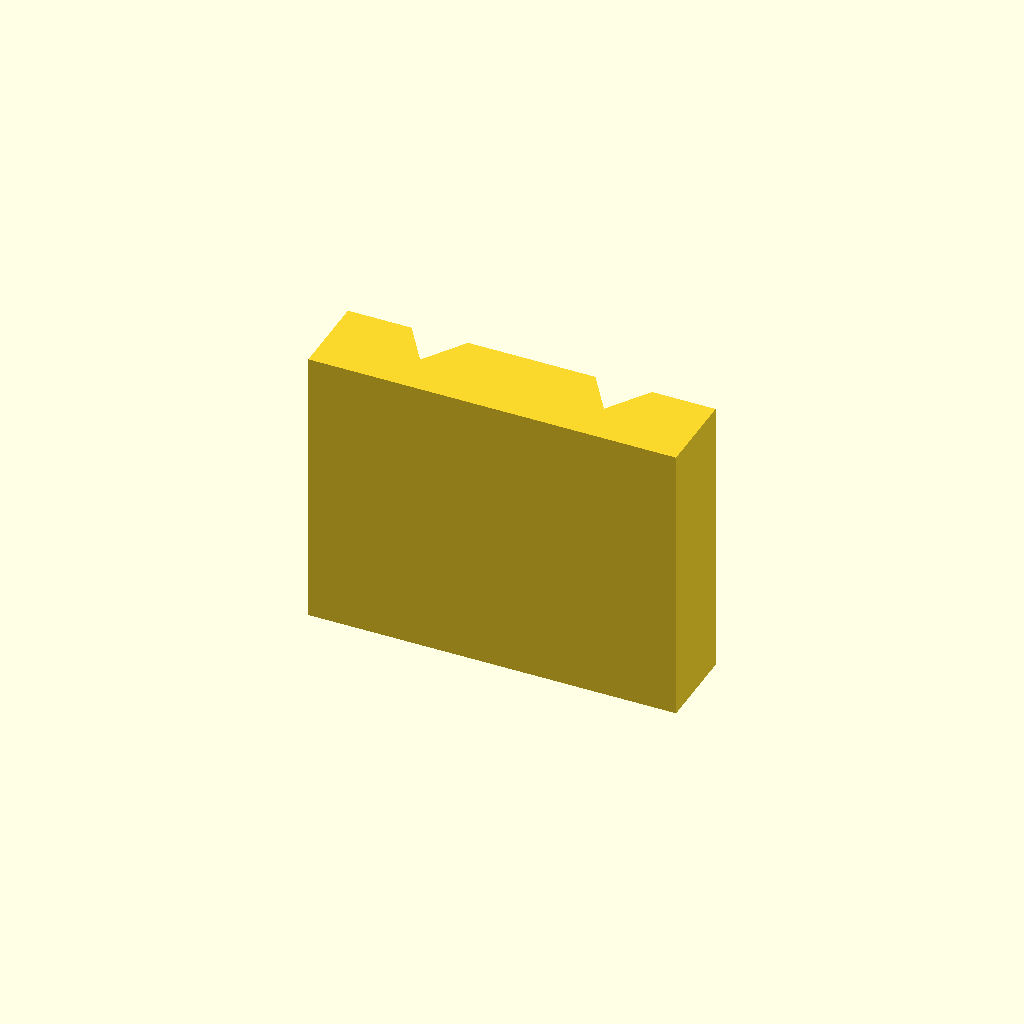
Cell 1: the model at its default parameters.
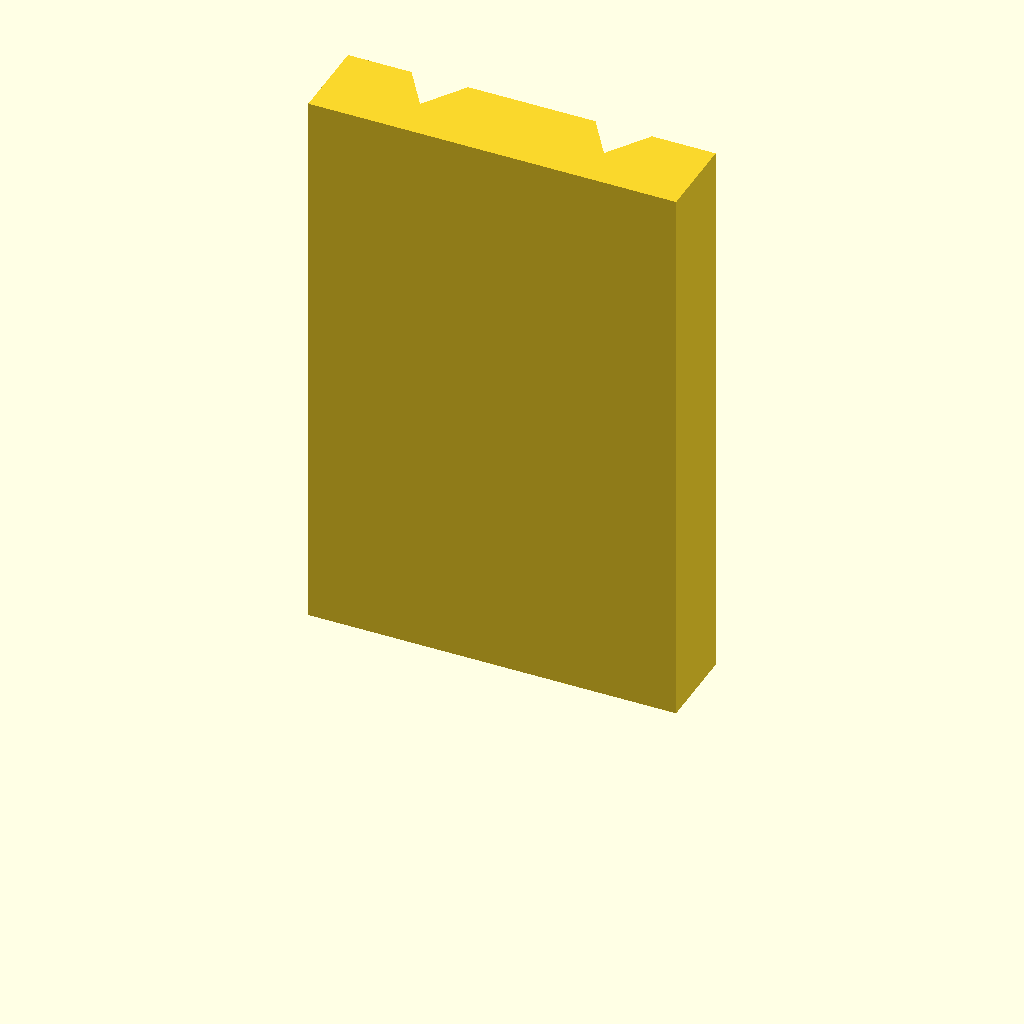
Cell 2 — plate_t set to 80, the other parameters unchanged.
One fixed orthographic camera (rotation 55°, 0°, 25°; colour scheme Cornfield) for every cell.
The OpenSCAD source (optional_data/data/sketch2/vguides/part_0013.scad):
$fn = 32;

// ----------------------------------------------------------------------
// V guide rail: doublev, 52 mm wide
// ----------------------------------------------------------------------

// --- parameters (mm) ---
rail_w = 52;              // rail width, X
base_t = 12;              // base plate thickness
v_depth = 6;              // V feature depth / height
v_half_w = 8;             // half width of the V at the base face
plate_t = 40;             // rail length, Z (the extrusion height)
groove_off = 13;          // offset of each groove from the centreline

centre_x = rail_w / 2;  // rail centreline
groove_a = centre_x - groove_off;  // axis of the first groove
groove_b = centre_x + groove_off;  // axis of the second groove

profile = [[0, 0], [52, 0], [52, 12], [43, 12], [39, 6], [35, 12], [17, 12], [13, 6], [9, 12], [0, 12]];  // primary outline, 10 points, counter clockwise

// --- the one profile operation ---
linear_extrude(height = plate_t) polygon(points = profile);
Customizer parameters (derived from the source; name, type, default, range or options):
rail_w: number, default 52
base_t: number, default 12
v_depth: number, default 6
v_half_w: number, default 8
plate_t: number, default 40
groove_off: number, default 13
